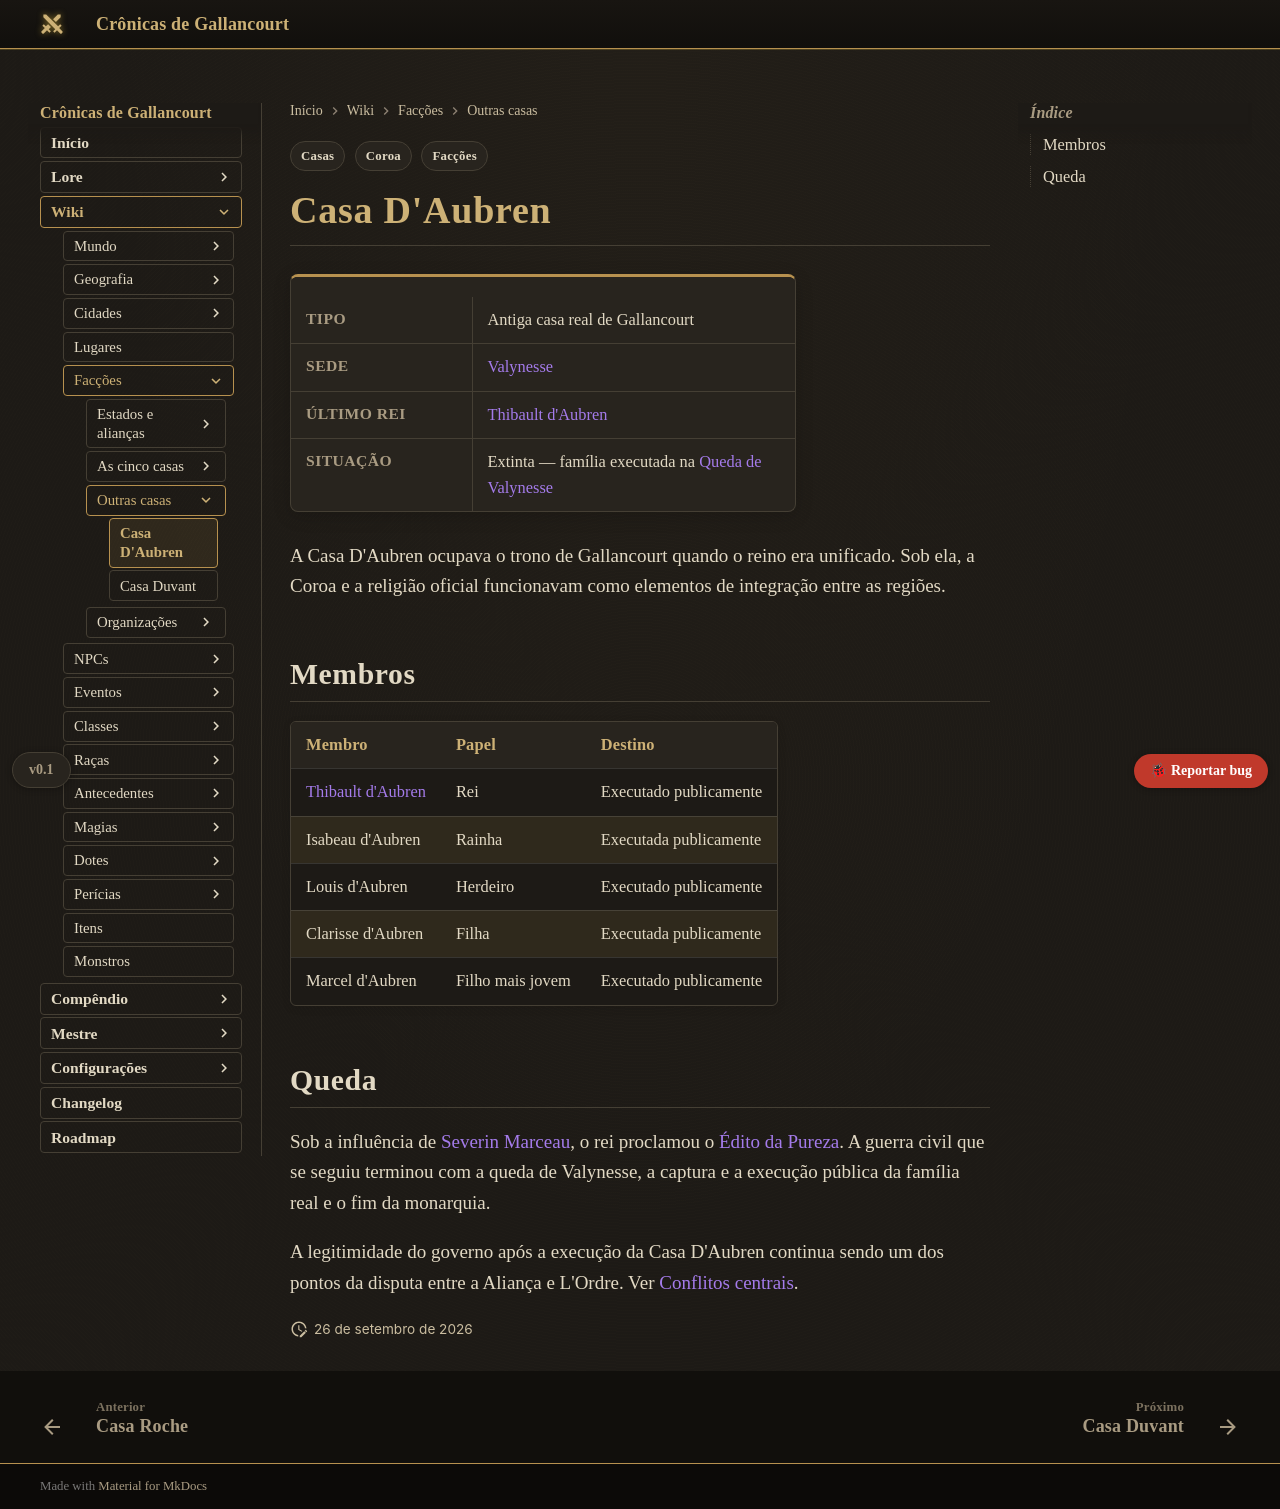

repository: Verayon/Gallancourt-RPG-DnD- · page: faccoes/casa-d-aubren/index.html · generator: mkdocs

---
tags:
  - Facções
  - Casas
  - Coroa
---

# Casa D'Aubren

<div class="ficha" markdown>

| | |
|---|---|
| **Tipo** | Antiga casa real de Gallancourt |
| **Sede** | [Valynesse](../cidades/valynesse.md) |
| **Último rei** | [Thibault d'Aubren](../personagens/thibault-d-aubren.md) |
| **Situação** | Extinta — família executada na [Queda de Valynesse](../eventos/queda-de-valynesse.md) |

</div>

A Casa D'Aubren ocupava o trono de Gallancourt quando o reino era unificado. Sob ela, a Coroa e
a religião oficial funcionavam como elementos de integração entre as regiões.

## Membros

| Membro | Papel | Destino |
|---|---|---|
| [Thibault d'Aubren](../personagens/thibault-d-aubren.md) | Rei | Executado publicamente |
| Isabeau d'Aubren | Rainha | Executada publicamente |
| Louis d'Aubren | Herdeiro | Executado publicamente |
| Clarisse d'Aubren | Filha | Executada publicamente |
| Marcel d'Aubren | Filho mais jovem | Executado publicamente |

## Queda

Sob a influência de [Severin Marceau](../personagens/severin-marceau.md), o rei proclamou o
[Édito da Pureza](../eventos/edito-da-pureza.md). A guerra civil que se seguiu terminou com a
queda de Valynesse, a captura e a execução pública da família real e o fim da monarquia.

A legitimidade do governo após a execução da Casa D'Aubren continua sendo um dos pontos da
disputa entre a Aliança e L'Ordre. Ver [Conflitos centrais](../mundo/conflitos-centrais.md).
